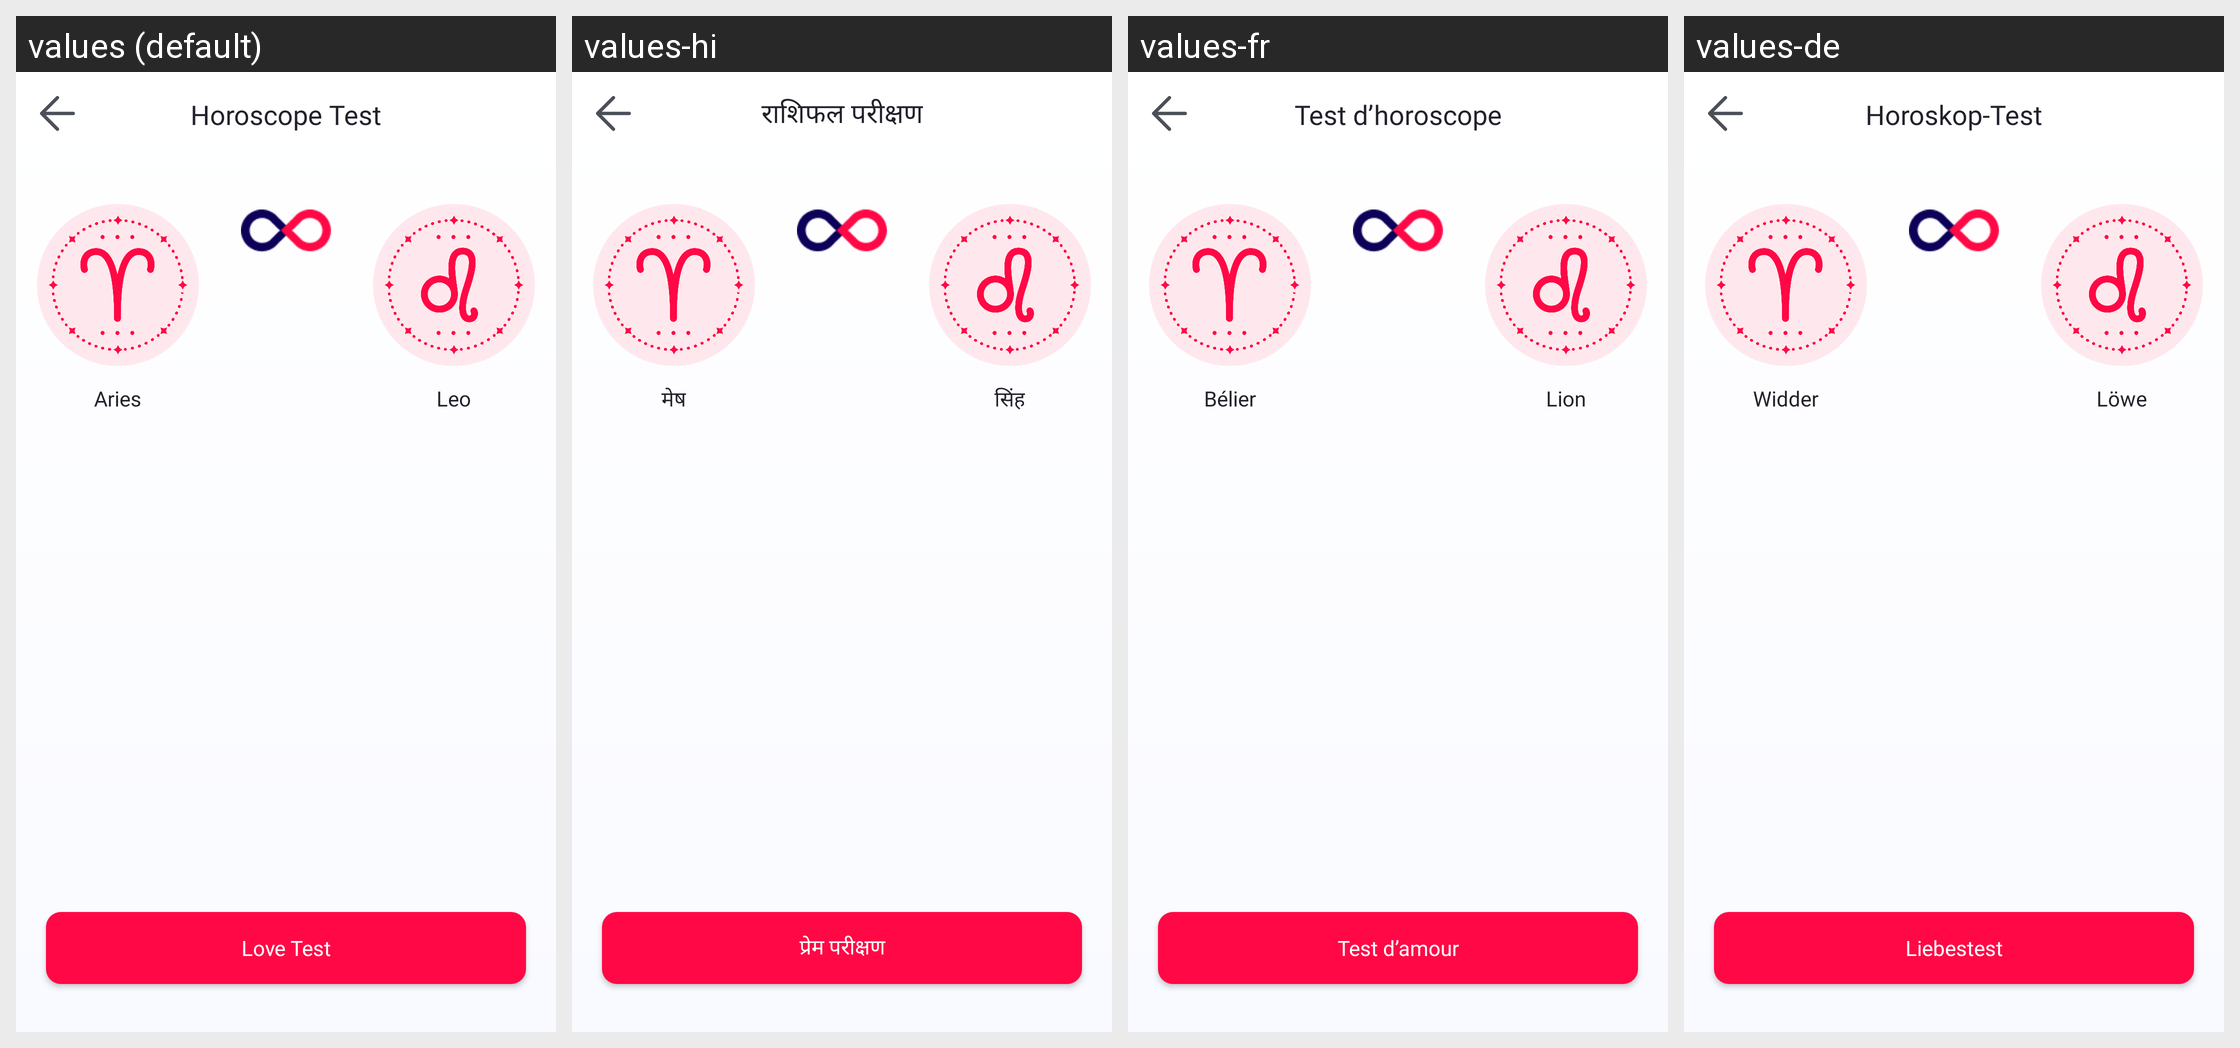

Translations of the strings shown on this Android screen, per locale in the grid:
Android screen res/layout/fragment_horoscope_test.xml rendered under 4 locales, left to right: values (default), values-hi, values-fr, values-de. Device: Nexus 5 (rendered at 1080×1920; each locale shown at half size, 540×960, under a caption strip naming it); theme Theme.LoveCounter.
Other locales in the repository, not shown: values-es, values-pt.
Strings drawn on this screen, with the default value and each locale's value (text and hints the layout hard-codes, and strings that could not be matched under every locale, appear in the picture but are not listed):

horoscope_test
  values: Horoscope Test
  values-hi: राशिफल परीक्षण
  values-fr: Test d’horoscope
  values-de: Horoskop-Test

zodiac_aries
  values: Aries
  values-hi: मेष
  values-fr: Bélier
  values-de: Widder

zodiac_leo
  values: Leo
  values-hi: सिंह
  values-fr: Lion
  values-de: Löwe

love_test
  values: Love Test
  values-hi: प्रेम परीक्षण
  values-fr: Test d’amour
  values-de: Liebestest
